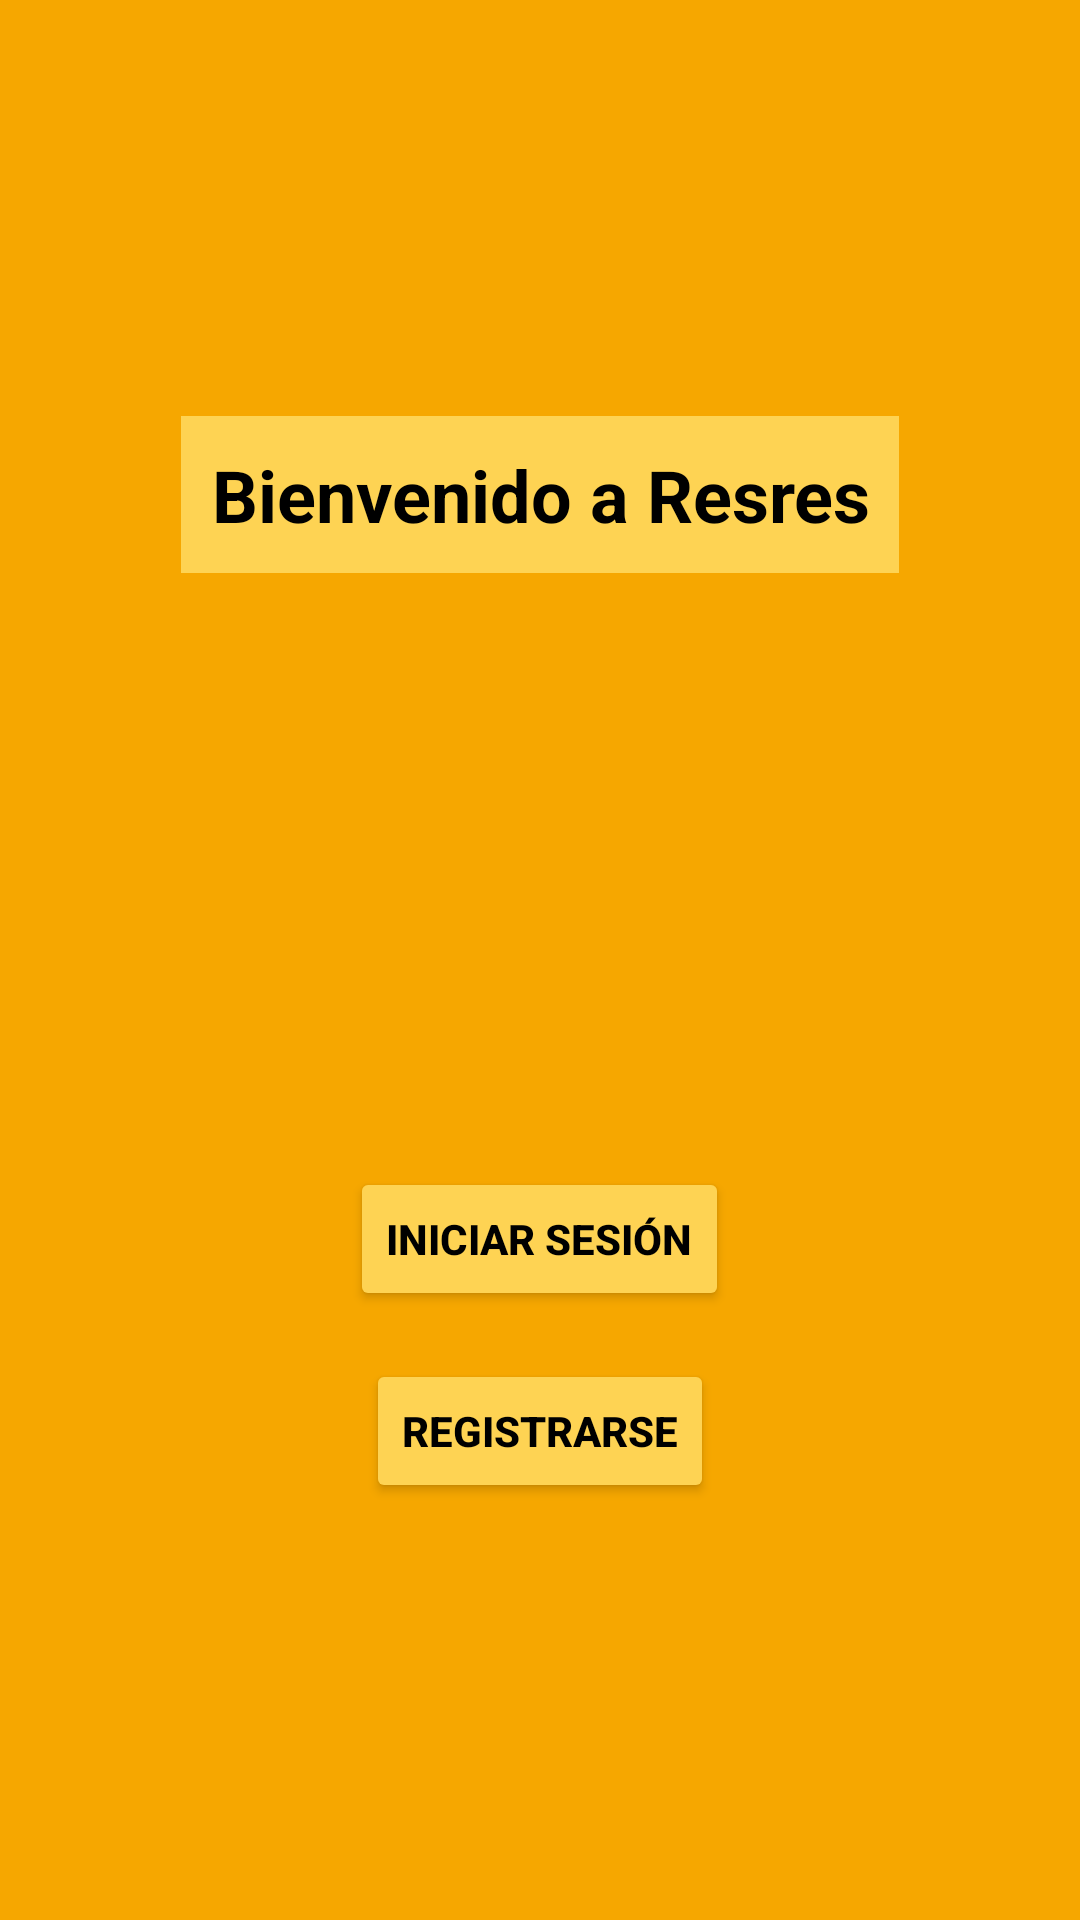

Reconstruct the res/layout file that produces this screen, plus the resources it refers to.
<!-- AndroidManifest.xml: application theme Theme.Finalamacn4akitagawa -->
<!-- res/layout/activity_main.xml -->
<?xml version="1.0" encoding="utf-8"?>
<androidx.constraintlayout.widget.ConstraintLayout xmlns:android="http://schemas.android.com/apk/res/android"
    xmlns:app="http://schemas.android.com/apk/res-auto"
    xmlns:tools="http://schemas.android.com/tools"
    android:layout_width="match_parent"
    android:layout_height="match_parent"
    tools:context=".MainActivity">


    <LinearLayout
        android:id="@+id/content"
        android:layout_width="match_parent"
        android:layout_height="0dp"
        android:background="@color/naranja"
        android:gravity="center_horizontal|center_vertical"
        android:orientation="vertical"
        android:visibility="visible"
        app:layout_constraintBottom_toBottomOf="parent"
        app:layout_constraintEnd_toEndOf="parent"
        app:layout_constraintStart_toStartOf="parent"
        app:layout_constraintTop_toTopOf="parent">

        <TextView
            android:id="@+id/welcomeText"
            android:layout_width="wrap_content"
            android:layout_height="wrap_content"
            android:background="@color/amarillo"
            android:layout_marginBottom="8dp"
            android:gravity="center"
            android:padding="10dp"
            android:text="Bienvenido a Resres"
            android:textColor="@color/negro"
            android:textSize="24sp"
            android:textStyle="bold" />

        <ImageView
            android:id="@+id/logoImage"
            android:layout_width="95dp"
            android:layout_height="180dp"
            android:layout_marginBottom="10dp"
            android:contentDescription="Logo de la app"
            android:src="@drawable/menu"
            app:layout_constraintEnd_toEndOf="parent"
            app:layout_constraintStart_toStartOf="parent"
            app:layout_constraintTop_toBottomOf="@id/header" />

        <Button
            android:id="@+id/buttonLogin"
            android:layout_width="wrap_content"
            android:layout_height="wrap_content"
            android:backgroundTint="@color/amarillo"
            android:onClick="openLoginActivity"
            android:layout_marginBottom="16dp"
            android:text="Iniciar Sesión"
            android:textColor="@color/negro"
            android:textStyle="bold"
            app:layout_constraintBottom_toBottomOf="parent"
            app:layout_constraintEnd_toEndOf="parent"
            app:layout_constraintStart_toStartOf="parent" />

        <Button
            android:id="@+id/buttonRegister"
            android:layout_width="wrap_content"
            android:layout_height="wrap_content"
            android:backgroundTint="@color/amarillo"
            android:onClick="openRegisterActivity"
            android:text="Registrarse"
            android:textAlignment="center"
            android:textColor="@color/negro"
            android:textStyle="bold"
            app:layout_constraintBottom_toTopOf="@+id/buttonLogin"
            app:layout_constraintEnd_toEndOf="parent"
            app:layout_constraintStart_toStartOf="parent" />



    </LinearLayout>

</androidx.constraintlayout.widget.ConstraintLayout>
<!-- resources referenced by this layout -->
<resources>
  <color name="amarillo">#fed353</color>
  <color name="naranja">#f6a700</color>
  <color name="negro">#FF000000</color>
  <style name="Theme.Finalamacn4akitagawa" parent="Base.Theme.Finalamacn4akitagawa" />
  <style name="Base.Theme.Finalamacn4akitagawa" parent="Theme.Material3.DayNight.NoActionBar">
          
          
      </style>
</resources>
